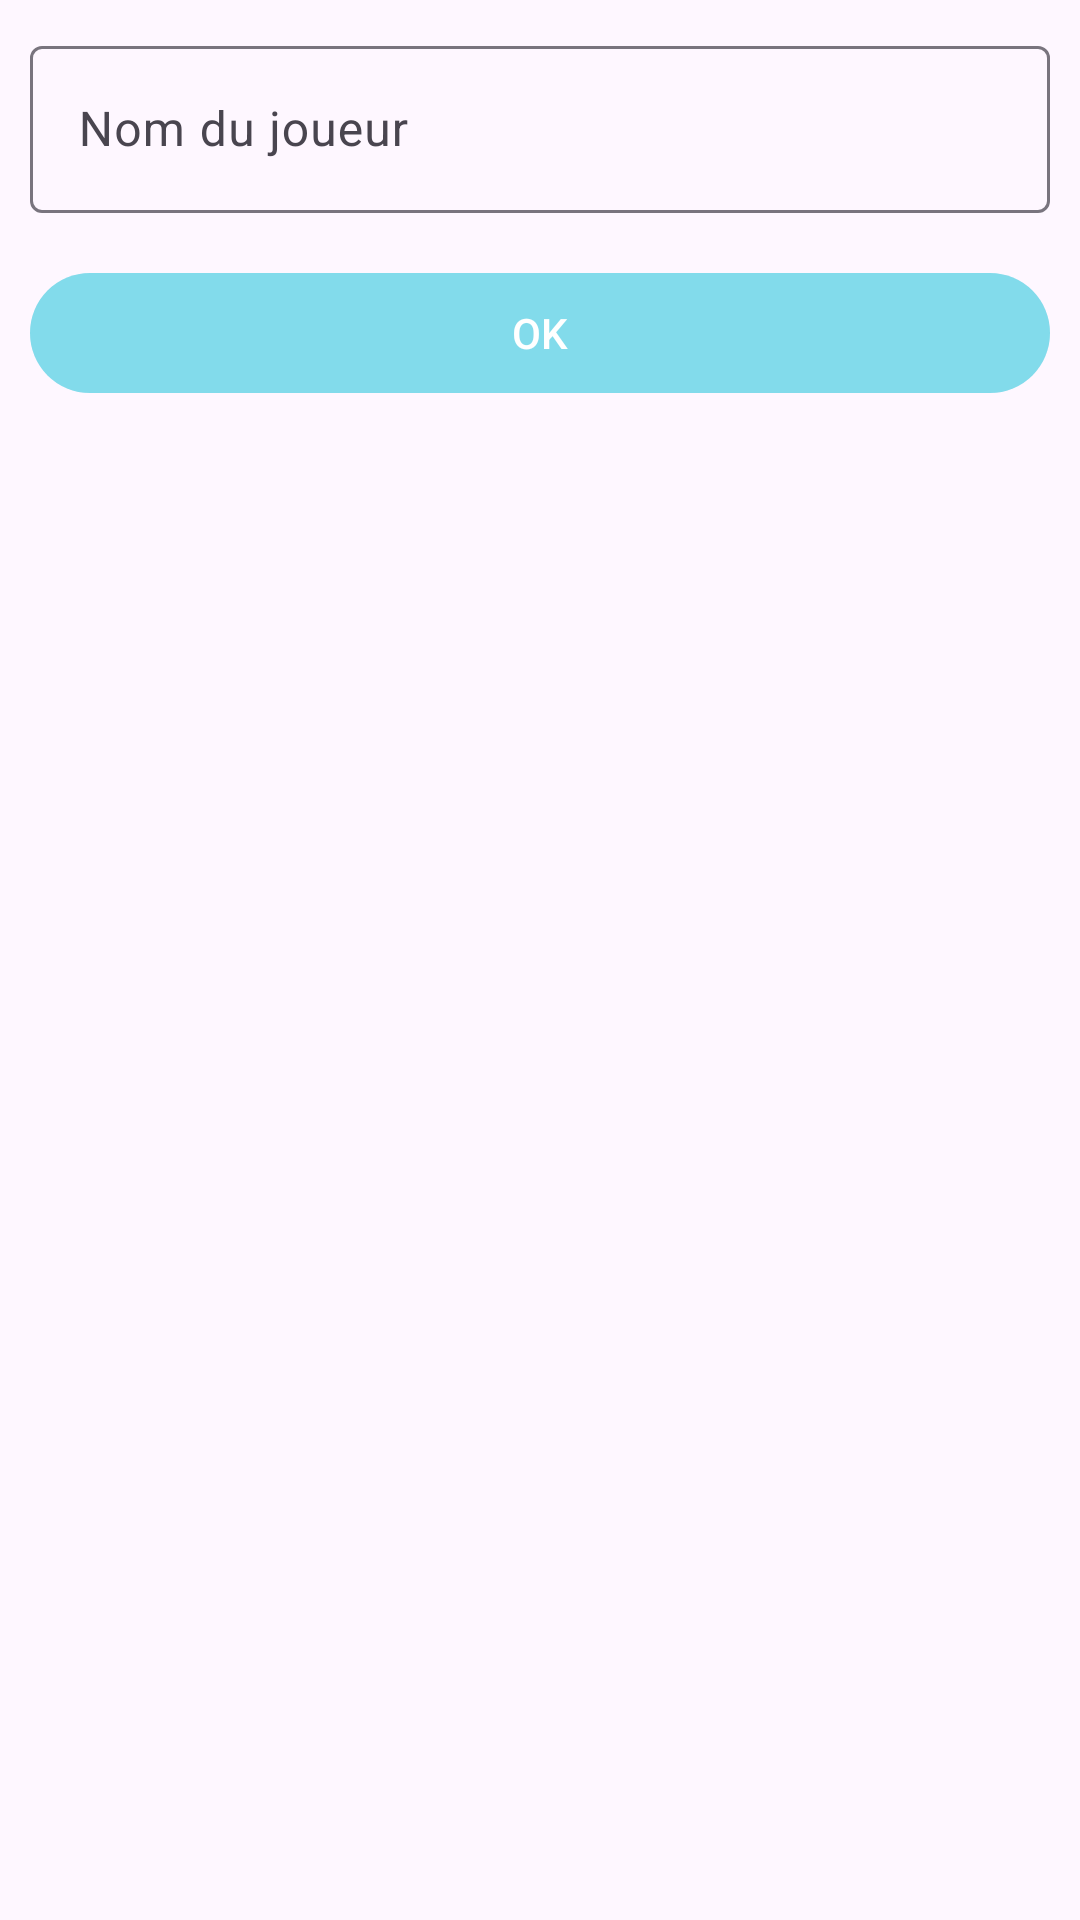

Layout XML and referenced resources for this Android screen:
<!-- AndroidManifest.xml: application theme Theme.Domino -->
<!-- res/layout/dialog_add_player.xml -->
<?xml version="1.0" encoding="utf-8"?>
<LinearLayout
    xmlns:android="http://schemas.android.com/apk/res/android"
    android:layout_width="match_parent"
    android:layout_height="wrap_content"
    android:orientation="vertical"
    android:padding="10dp">

    <com.google.android.material.textfield.TextInputLayout
        android:layout_width="match_parent"
        android:layout_height="wrap_content"
        android:hint="Nom du joueur">

        <com.google.android.material.textfield.TextInputEditText
            android:id="@+id/playerNameInput"
            android:layout_width="match_parent"
            android:layout_height="wrap_content"
            android:maxLines="1"
            android:maxLength="15"
            android:inputType="textPersonName" />
    </com.google.android.material.textfield.TextInputLayout>

    <com.google.android.material.button.MaterialButton
        android:id="@+id/btnOk"
        android:layout_width="match_parent"
        android:layout_height="wrap_content"
        android:text="OK"
        android:backgroundTint="@color/btn"
        android:textColor="@color/white"
        android:layout_marginTop="16dp"/>

</LinearLayout>
<!-- resources referenced by this layout -->
<resources>
  <color name="btn">#4900BCD4</color>
  <color name="white">#FFFFFFFF</color>
  <style name="Theme.Domino" parent="Base.Theme.Domino" />
  <style name="Base.Theme.Domino" parent="Theme.Material3.DayNight.NoActionBar">
          
          
          <item name="android:statusBarColor">@color/black</item>
          <item name="android:navigationBarColor">@color/black</item>
      </style>
  <color name="black">#FF000000</color>
</resources>
